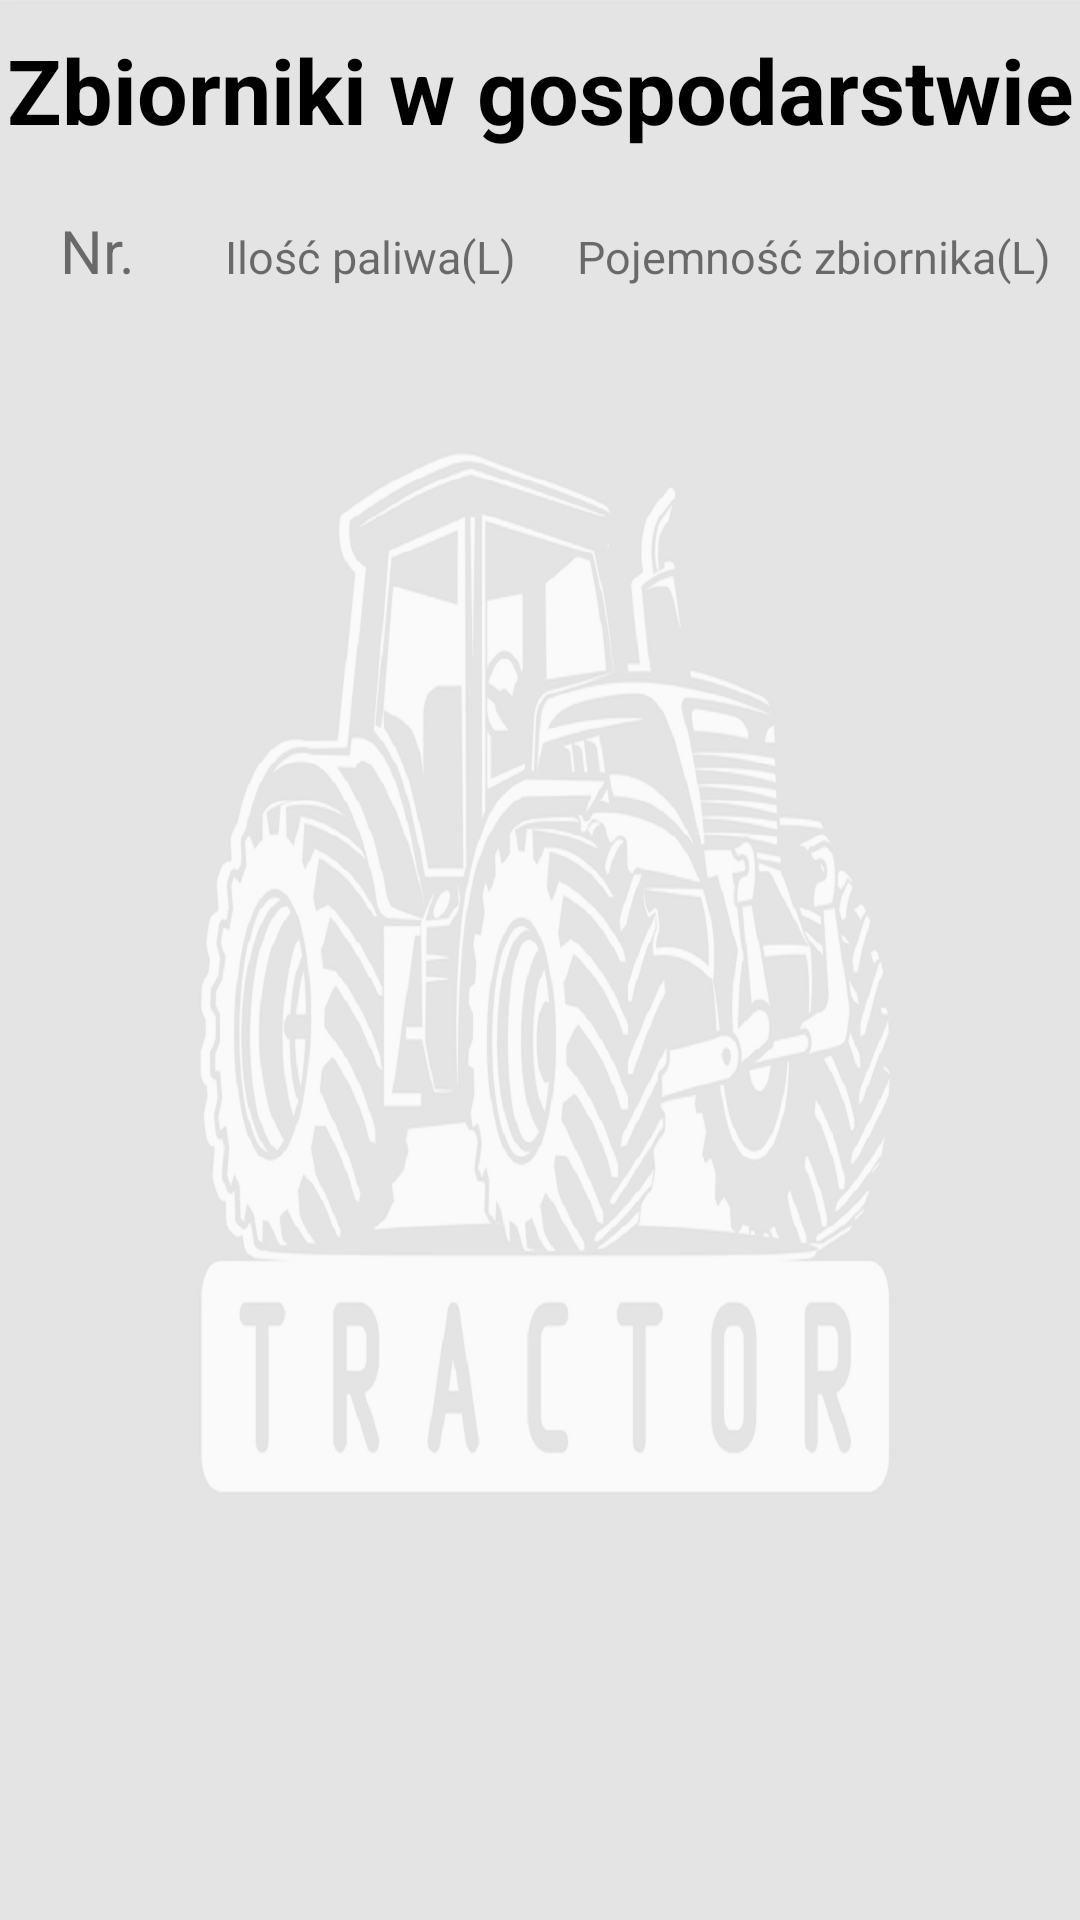

Android layout source for this screen:
<!-- AndroidManifest.xml: application theme AppTheme.Gospodarstwo -->
<!-- res/layout/activity_zbiorniki.xml -->
<?xml version="1.0" encoding="utf-8"?>
<RelativeLayout xmlns:android="http://schemas.android.com/apk/res/android"
    xmlns:app="http://schemas.android.com/apk/res-auto"
    xmlns:tools="http://schemas.android.com/tools"
    android:layout_width="match_parent"
    android:layout_height="match_parent"
    tools:context=".ZbiornikiActivity">

    <ImageView
        android:layout_width="wrap_content"
        android:layout_height="wrap_content"
        app:srcCompat="@drawable/background_activity"
        android:scaleType="centerCrop"
        android:alpha="0.1" />

    <LinearLayout
        android:layout_width="match_parent"
        android:layout_height="match_parent"
        android:orientation="vertical">

        <TextView
            android:id="@+id/KierowcyText"
            android:layout_width="match_parent"
            android:layout_height="60dp"
            android:gravity="center"
            android:text="Zbiorniki w gospodarstwie"
            android:textColor="@color/black"
            android:textSize="30sp"
            android:textStyle="bold" />

        <LinearLayout
            android:layout_width="match_parent"
            android:layout_height="wrap_content"
            android:layout_margin="10dp"
            android:orientation="horizontal">

            <TextView
                android:layout_width="wrap_content"
                android:layout_height="wrap_content"
                android:layout_weight="1"
                android:text="Nr."
                android:textAlignment="center"
                android:textSize="20sp" />

            <TextView
                android:layout_width="wrap_content"
                android:layout_height="wrap_content"
                android:layout_weight="1"
                android:gravity="center|right"
                android:text="Ilość paliwa(L)"
                android:textSize="15sp" />

            <TextView
                android:layout_width="wrap_content"
                android:layout_height="wrap_content"
                android:layout_weight="1"
                android:gravity="center|right"
                android:text="Pojemność zbiornika(L)"
                android:textSize="15sp" />
        </LinearLayout>

        <ListView
            android:id="@+id/zbiorniki_lista"
            android:layout_width="match_parent"
            android:layout_height="wrap_content" />

    </LinearLayout>


</RelativeLayout>
<!-- resources referenced by this layout -->
<resources>
  <color name="black">#FF000000</color>
  <!-- drawable background_activity: jpg bitmap (drawable, 224720 bytes) -->
  <style name="AppTheme.Gospodarstwo" parent="Theme.AppCompat.Light.DarkActionBar">
          <item name="windowActionBar">false</item>
          <item name="windowNoTitle">true</item>
          <item name="android:windowFullscreen">true</item>
      </style>
</resources>
